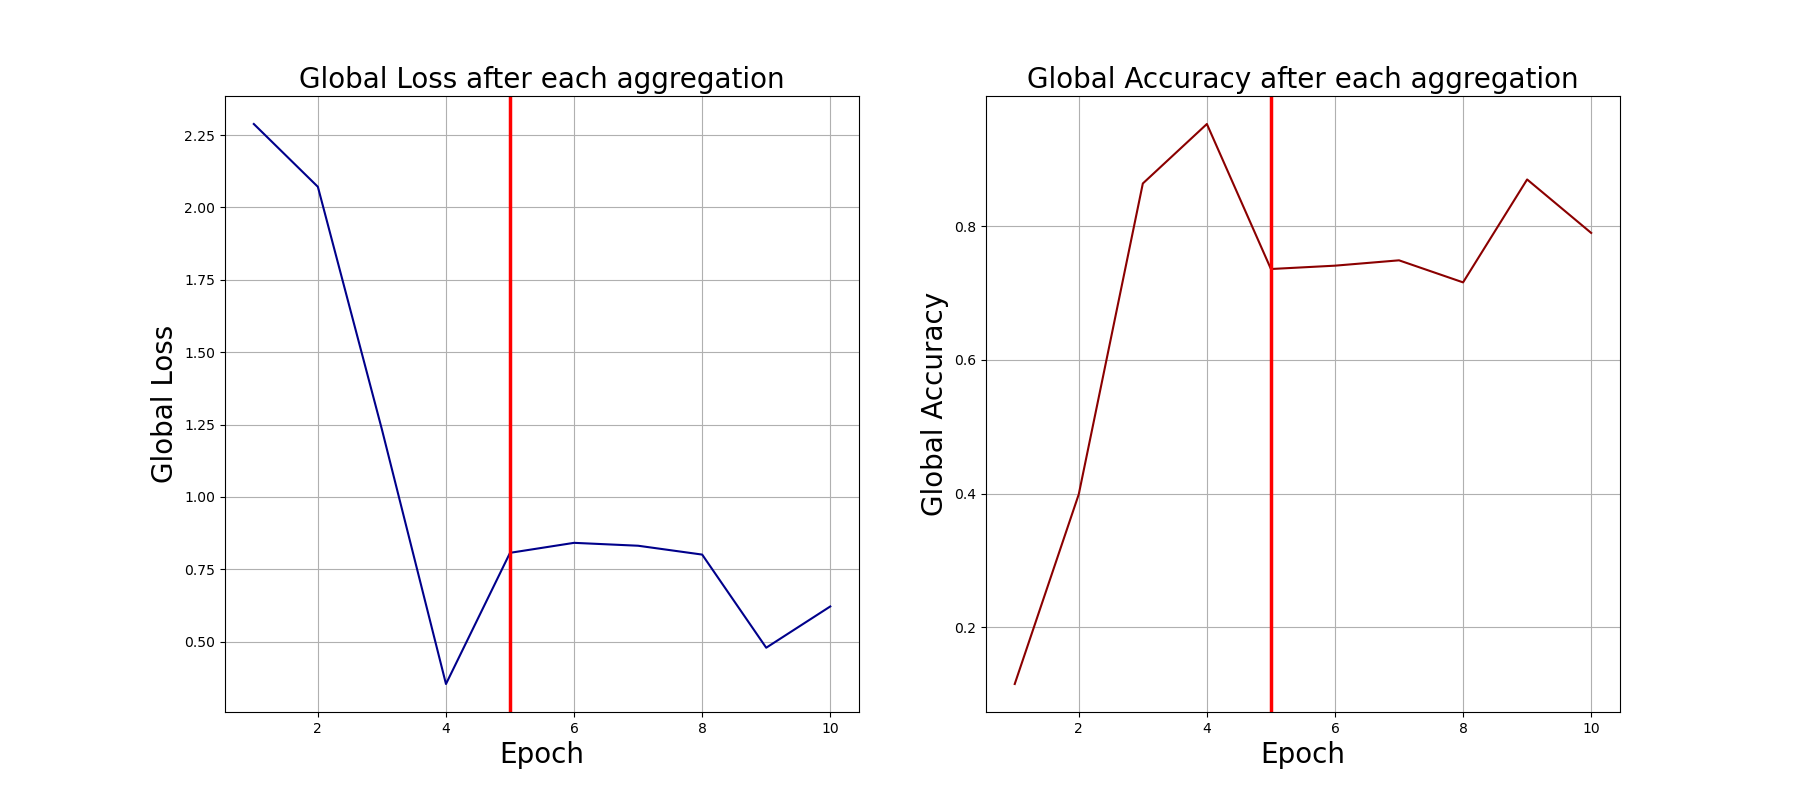

Source data for this figure (header and first rows):
0, 2.288248300552368, 0.115
1, 2.071, 0.399
2, 1.233, 0.864
3, 0.3536, 0.953
4, 0.8068, 0.736
5, 0.8413, 0.741
6, 0.8313, 0.749
7, 0.8007, 0.716
8, 0.4789, 0.87
9, 0.6215, 0.79
